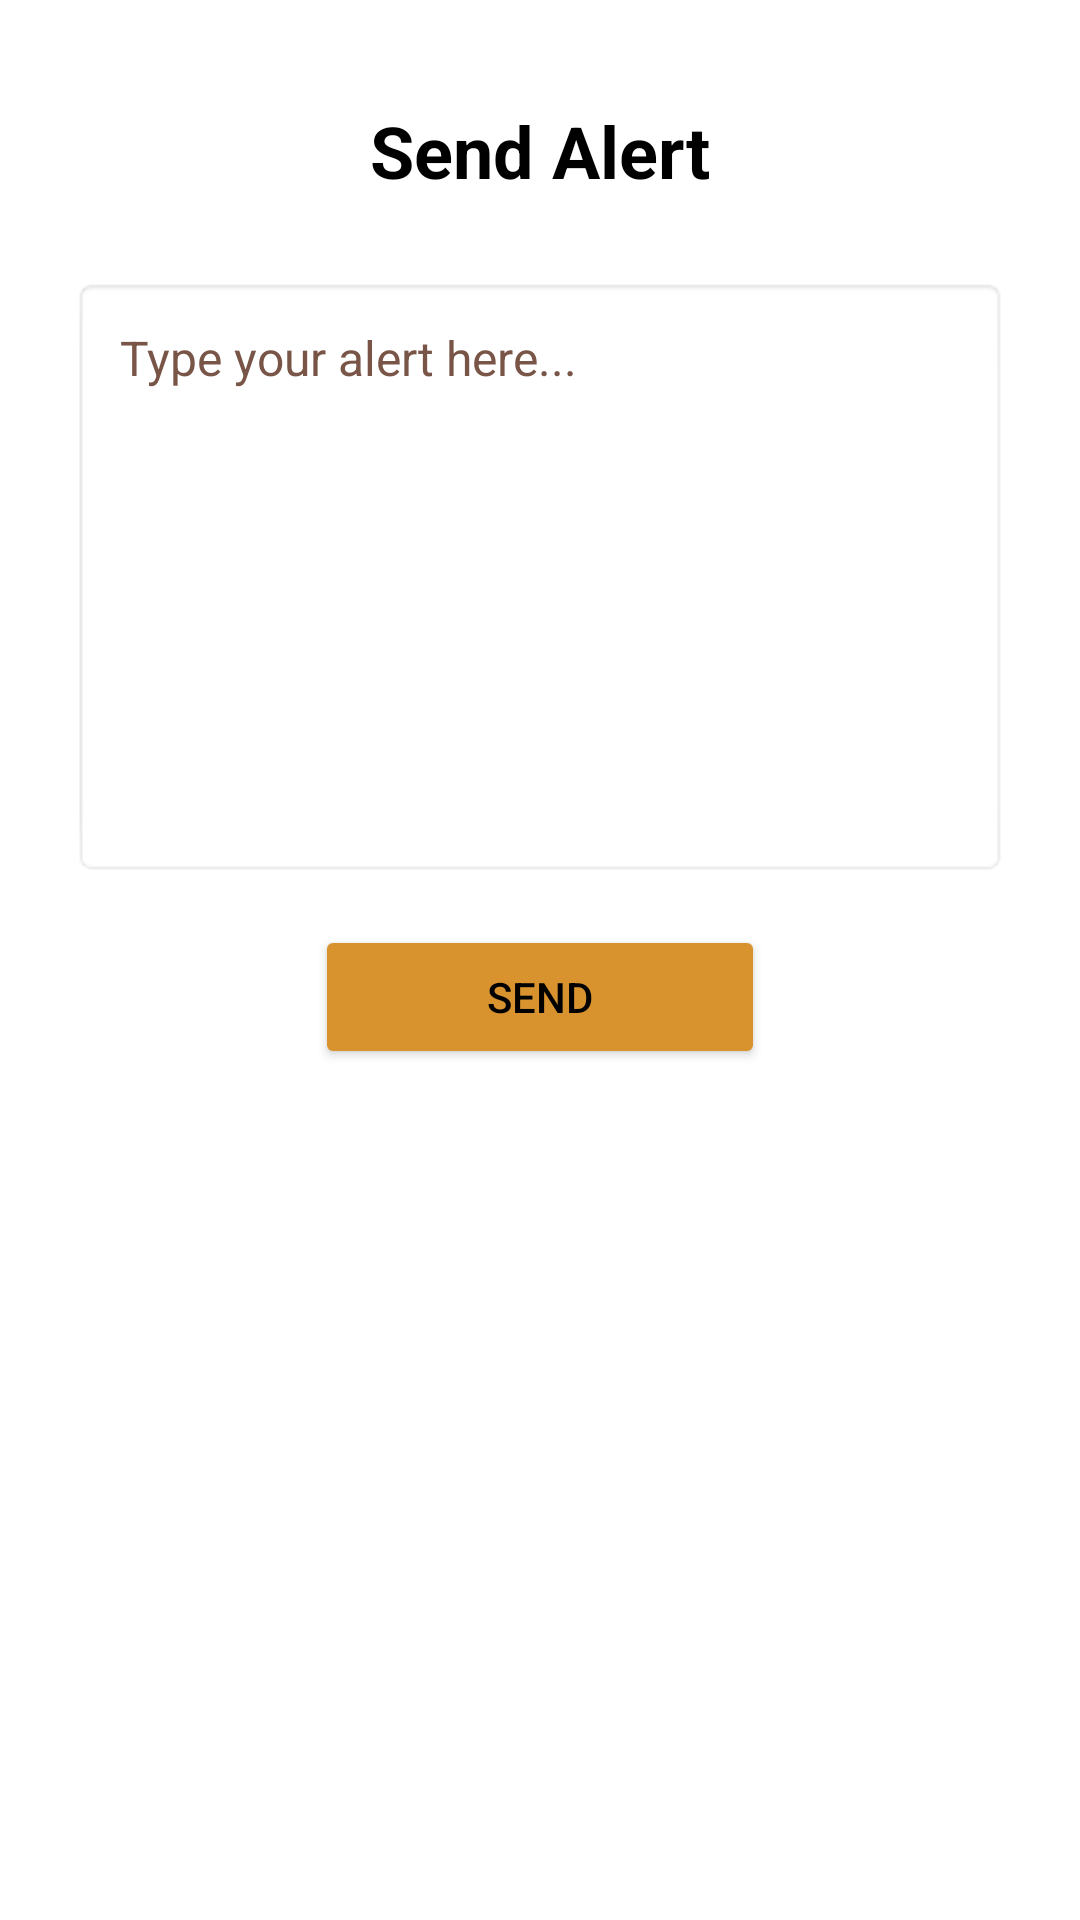

Android layout source for this screen:
<!-- AndroidManifest.xml: application theme Base.Theme.MegaMart -->
<!-- res/layout/activity_send_alerts.xml -->
<?xml version="1.0" encoding="utf-8"?>
<LinearLayout xmlns:android="http://schemas.android.com/apk/res/android"
    android:id="@+id/rootLayout"
    android:layout_width="match_parent"
    android:layout_height="match_parent"
    android:background="@android:color/white"
    android:orientation="vertical"
    android:padding="24dp">

    <TextView
        android:id="@+id/alertTitle"
        android:layout_width="wrap_content"
        android:layout_height="wrap_content"
        android:text="Send Alert"
        android:textSize="24sp"
        android:textStyle="bold"
        android:textColor="#000000"
        android:layout_gravity="center_horizontal"
        android:paddingBottom="16dp"
        android:layout_marginTop="10dp"/>

    <EditText
        android:id="@+id/alertMessage"
        android:layout_width="match_parent"
        android:layout_height="200dp"
        android:background="@android:drawable/editbox_background"
        android:gravity="top|start"
        android:hint="@string/type_your_alert_here"
        android:inputType="textMultiLine"
        android:maxLines="6"
        android:padding="16dp"
        android:textColorHint="#795548"
        android:textSize="16sp"
        android:layout_marginTop="10dp"/>

    <Button
        android:id="@+id/sendButton"
        android:layout_width="150dp"
        android:layout_height="wrap_content"
        android:text="Send"
        android:layout_marginTop="16dp"
        android:backgroundTint="@color/orange"
        android:layout_gravity="center"

        android:textColor="@android:color/black"/>
</LinearLayout>
<!-- resources referenced by this layout -->
<resources>
  <color name="orange">#D8932E</color>
  <string name="type_your_alert_here">Type your alert here...</string>
  <style name="Base.Theme.MegaMart" parent="Theme.Material3.Light.NoActionBar">
          <item name="colorPrimary">@color/navigantion</item>
      </style>
  <color name="navigantion">#B8BD86</color>
</resources>
